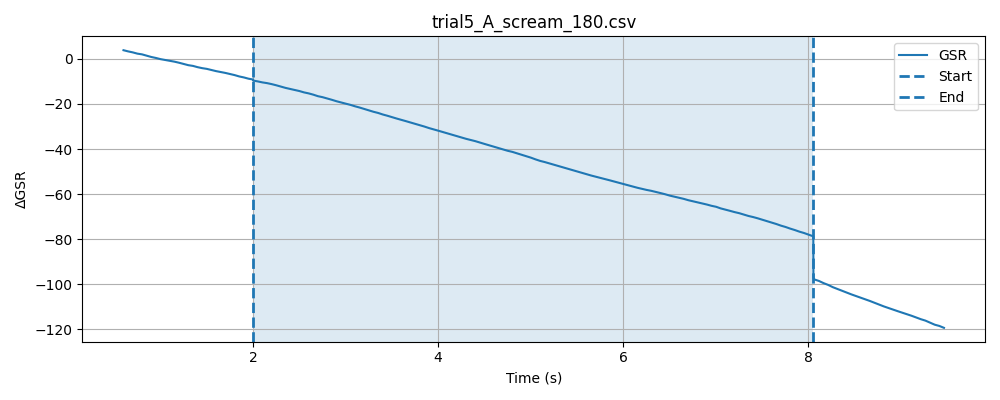

Values plotted in this chart, from the file beside it:
timestamp, elapsed_sec, gsr_raw, phase
1778477328, 0.01027, 2645, baseline
1778477328, 0.06045, 2643, baseline
1778477328, 0.1105, 2644, baseline
1778477328, 0.1607, 2639, baseline
1778477328, 0.2107, 2642, baseline
1778477328, 0.2608, 2642, baseline
1778477328, 0.3106, 2639, baseline
1778477328, 0.3607, 2640, baseline
1778477328, 0.4106, 2639, baseline
1778477328, 0.4606, 2640, baseline
1778477328, 0.5106, 2638, baseline
1778477328, 0.5606, 2639, baseline
1778477329, 0.6106, 2639, baseline
1778477329, 0.6606, 2639, baseline
1778477329, 0.7107, 2636, baseline
1778477329, 0.7608, 2638, baseline
1778477329, 0.8108, 2637, baseline
1778477329, 0.8608, 2635, baseline
1778477329, 0.9107, 2635, baseline
1778477329, 0.9609, 2636, baseline
1778477329, 1.011, 2634, baseline
1778477329, 1.061, 2635, baseline
1778477329, 1.111, 2634, baseline
1778477329, 1.161, 2633, baseline
1778477329, 1.211, 2635, baseline
1778477329, 1.261, 2632, baseline
1778477329, 1.311, 2632, baseline
1778477329, 1.361, 2630, baseline
1778477329, 1.411, 2631, baseline
1778477329, 1.461, 2628, baseline
1778477329, 1.511, 2627, baseline
1778477329, 1.561, 2628, baseline
1778477330, 1.611, 2627, baseline
1778477330, 1.661, 2630, baseline
1778477330, 1.711, 2630, baseline
1778477330, 1.761, 2629, baseline
1778477330, 1.811, 2627, baseline
1778477330, 1.861, 2625, baseline
1778477330, 1.911, 2626, baseline
1778477330, 1.961, 2628, baseline
1778477330, 2.011, 2624, baseline
1778477330, 0.0476, 2626, stimulus
1778477330, 0.09752, 2627, stimulus
1778477330, 0.1477, 2622, stimulus
1778477330, 0.1976, 2624, stimulus
1778477330, 0.2476, 2624, stimulus
1778477330, 0.2977, 2625, stimulus
1778477330, 0.3478, 2622, stimulus
1778477330, 0.3977, 2621, stimulus
1778477330, 0.4478, 2620, stimulus
1778477330, 0.4978, 2621, stimulus
1778477330, 0.5478, 2618, stimulus
1778477331, 0.5979, 2621, stimulus
1778477331, 0.6478, 2619, stimulus
1778477331, 0.6978, 2619, stimulus
1778477331, 0.7479, 2616, stimulus
1778477331, 0.7979, 2620, stimulus
1778477331, 0.8479, 2616, stimulus
1778477331, 0.8979, 2617, stimulus
1778477331, 0.9482, 2615, stimulus
... 167 more rows
